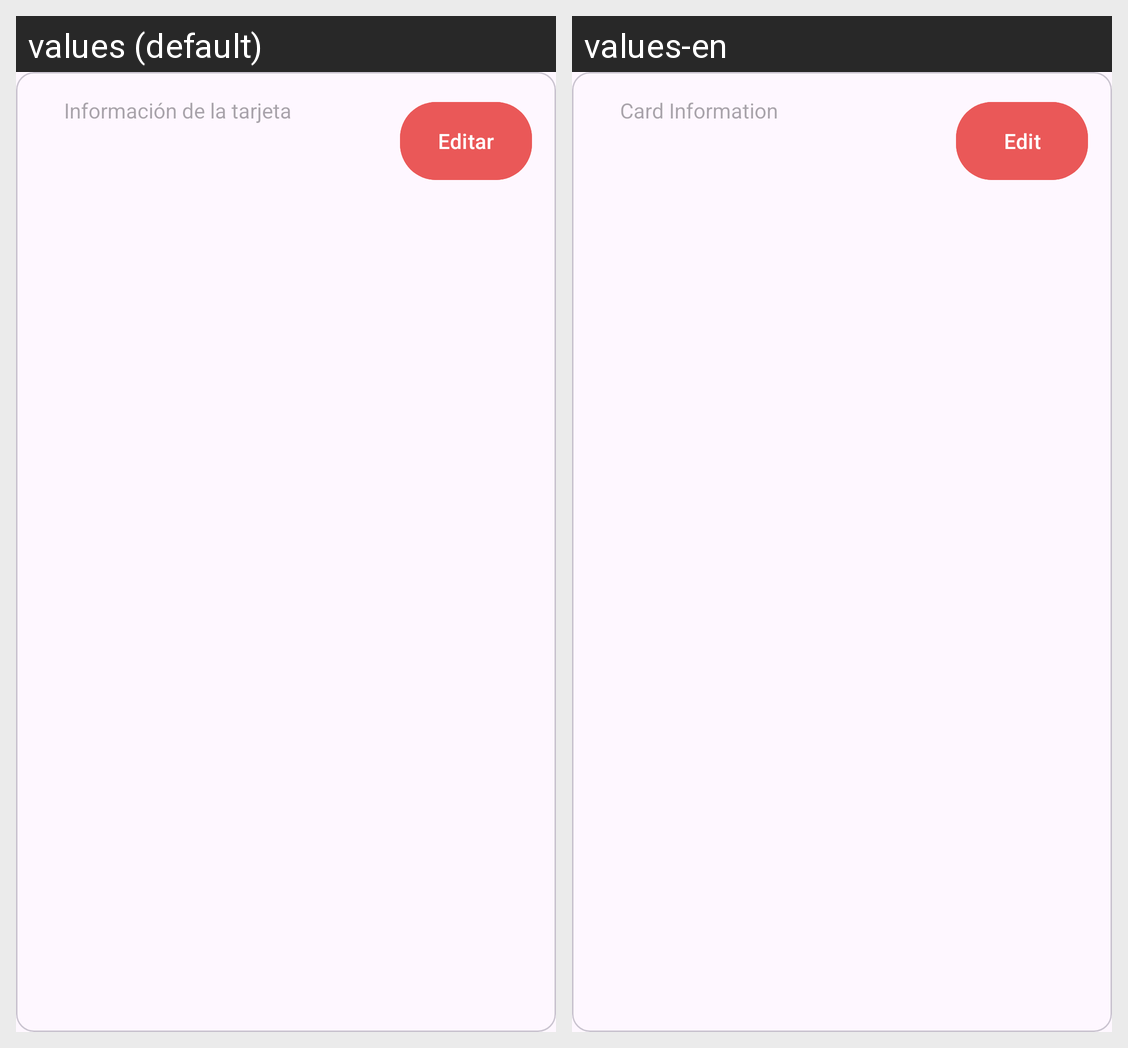

This grid shows one Android layout under two languages. Give, for every string resource on the screen, its name, the default text and each shown locale's text.
Android screen res/layout/way_pay_adapter.xml rendered under 2 locales, left to right: values (default), values-en. Device: Nexus 5 (rendered at 1080×1920; each locale shown at half size, 540×960, under a caption strip naming it); theme Theme.SneakerCity.
Strings drawn on this screen, with the default value and each locale's value (text and hints the layout hard-codes, and strings that could not be matched under every locale, appear in the picture but are not listed):

card_information_message
  values: Información de la tarjeta
  values-en: Card Information

edit_message
  values: Editar
  values-en: Edit
